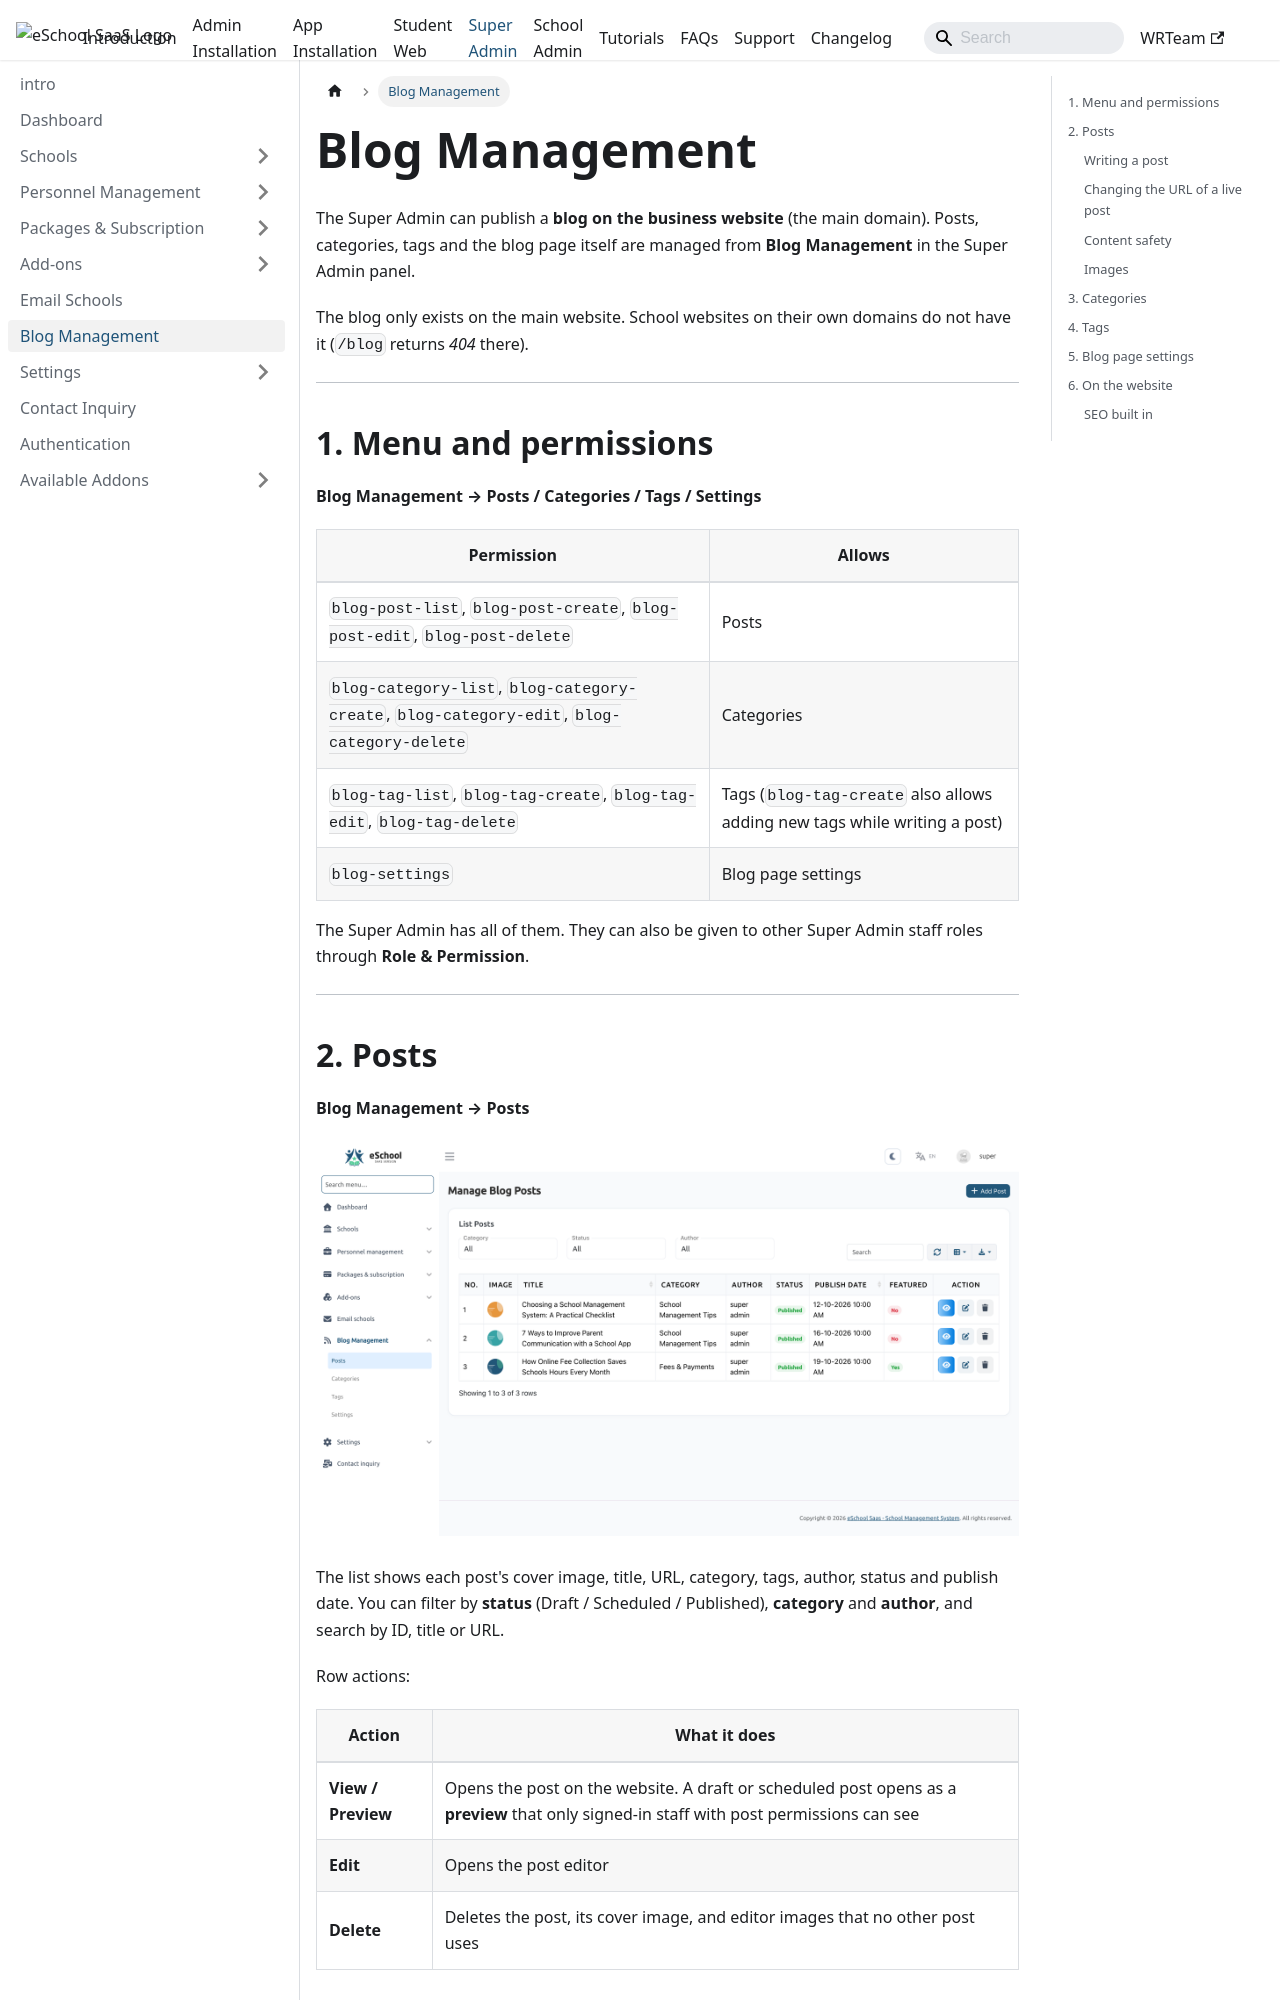

repository: WRTeam-in/eSchool-SaaS-Doc · page: superadmin/blog-management/index.html · generator: docusaurus

---
sidebar_position: 7.5
title: Blog Management
---

# Blog Management

The Super Admin can publish a **blog on the business website** (the main domain). Posts, categories, tags and the blog page itself are managed from **Blog Management** in the Super Admin panel.

The blog only exists on the main website. School websites on their own domains do not have it (`/blog` returns *404* there).

---

## 1. Menu and permissions

**Blog Management → Posts / Categories / Tags / Settings**

| Permission | Allows |
|---|---|
| `blog-post-list`, `blog-post-create`, `blog-post-edit`, `blog-post-delete` | Posts |
| `blog-category-list`, `blog-category-create`, `blog-category-edit`, `blog-category-delete` | Categories |
| `blog-tag-list`, `blog-tag-create`, `blog-tag-edit`, `blog-tag-delete` | Tags (`blog-tag-create` also allows adding new tags while writing a post) |
| `blog-settings` | Blog page settings |

The Super Admin has all of them. They can also be given to other Super Admin staff roles through **Role & Permission**.

---
